Run: headless pygame with SDL's dummy video driver; simulated clock (each Clock.tick advances the game by its frame time, no real sleeping); random seed 0; keys injected as events and as key.get_pressed() state; mouse plan: one left click at the window centre at the start of phase 2, then a move to the lower-right quarter at the start of phase 3.
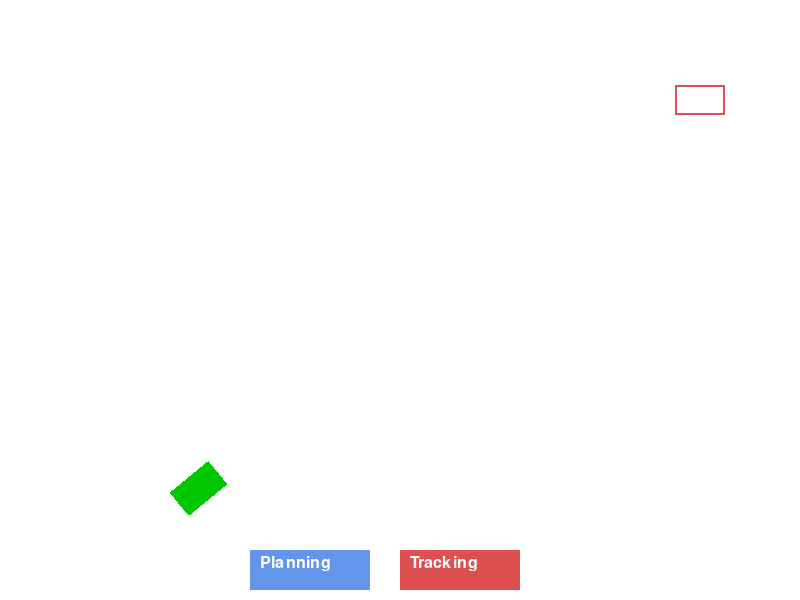
Frame 1 of 4 · flips 1–60 · no input
Frame 2 of 4 · flips 61–180 · clicked the window centre · tapped SPACE, RETURN · held RIGHT (→), D · screen unchanged from frame 1, image omitted
Frame 3 of 4 · flips 181–300 · moved the mouse to the lower-right quarter · held DOWN (↓), S · screen unchanged from frame 2, image omitted
Frame 4 of 4 · flips 301–420 · held LEFT (←), A, UP (↑), W · screen unchanged from frame 3, image omitted

The pygame program that drew these frames:

import pygame
import math
import random

# 초기화
pygame.init()
WIDTH, HEIGHT = 800, 600
screen = pygame.display.set_mode((WIDTH, HEIGHT))
clock = pygame.time.Clock()

# 색상
WHITE = (255, 255, 255)
BLUE = (100, 149, 237)
RED = (220, 80, 80)
BLACK = (0, 0, 0)

# 차량 스폰 초기값
def get_random_pose():
    x = random.randint(100, 300)
    y = random.randint(100, 500)
    angle = random.uniform(0, 360)
    return [x, y, angle]

car_pos = get_random_pose()
target_pos = (700, 100)

# 버튼
font = pygame.font.SysFont("Arial", 24)
planning_button = pygame.Rect(250, 550, 120, 40)
tracking_button = pygame.Rect(400, 550, 120, 40)

# 차량 이동 변수
path = []
moving = False
index = 0

# 차량 이미지
car_image = pygame.Surface((50, 30), pygame.SRCALPHA)
pygame.draw.rect(car_image, (0, 200, 0), (0, 0, 50, 30))

def draw_rotated_car(x, y, angle):
    rotated = pygame.transform.rotate(car_image, -angle)
    rect = rotated.get_rect(center=(x, y))
    screen.blit(rotated, rect)

# 메인 루프
running = True
while running:
    screen.fill(WHITE)
    
    for event in pygame.event.get():
        if event.type == pygame.QUIT:
            running = False
        elif event.type == pygame.MOUSEBUTTONDOWN:
            if planning_button.collidepoint(event.pos):
                path = [(car_pos[0] + i * 6, car_pos[1] - i * 2) for i in range(100)]
                index = 0
            elif tracking_button.collidepoint(event.pos):
                moving = True

    # 주차 영역
    pygame.draw.rect(screen, RED, (target_pos[0] - 25, target_pos[1] - 15, 50, 30), 2)

    # 경로 시각화
    if path:
        pygame.draw.lines(screen, BLUE, False, path, 3)

    # 차량 이동
    if moving and index < len(path):
        car_pos[0], car_pos[1] = path[index]
        car_pos[2] = math.degrees(math.atan2(
            path[index][1] - car_pos[1],
            path[index][0] - car_pos[0]
        ))
        index += 1

    # 차량 그리기
    draw_rotated_car(car_pos[0], car_pos[1], car_pos[2])

    # 버튼 그리기
    pygame.draw.rect(screen, BLUE, planning_button)
    pygame.draw.rect(screen, RED, tracking_button)
    screen.blit(font.render("Planning", True, WHITE), (planning_button.x + 10, planning_button.y + 5))
    screen.blit(font.render("Tracking", True, WHITE), (tracking_button.x + 10, tracking_button.y + 5))

    pygame.display.flip()
    clock.tick(60)

pygame.quit()
